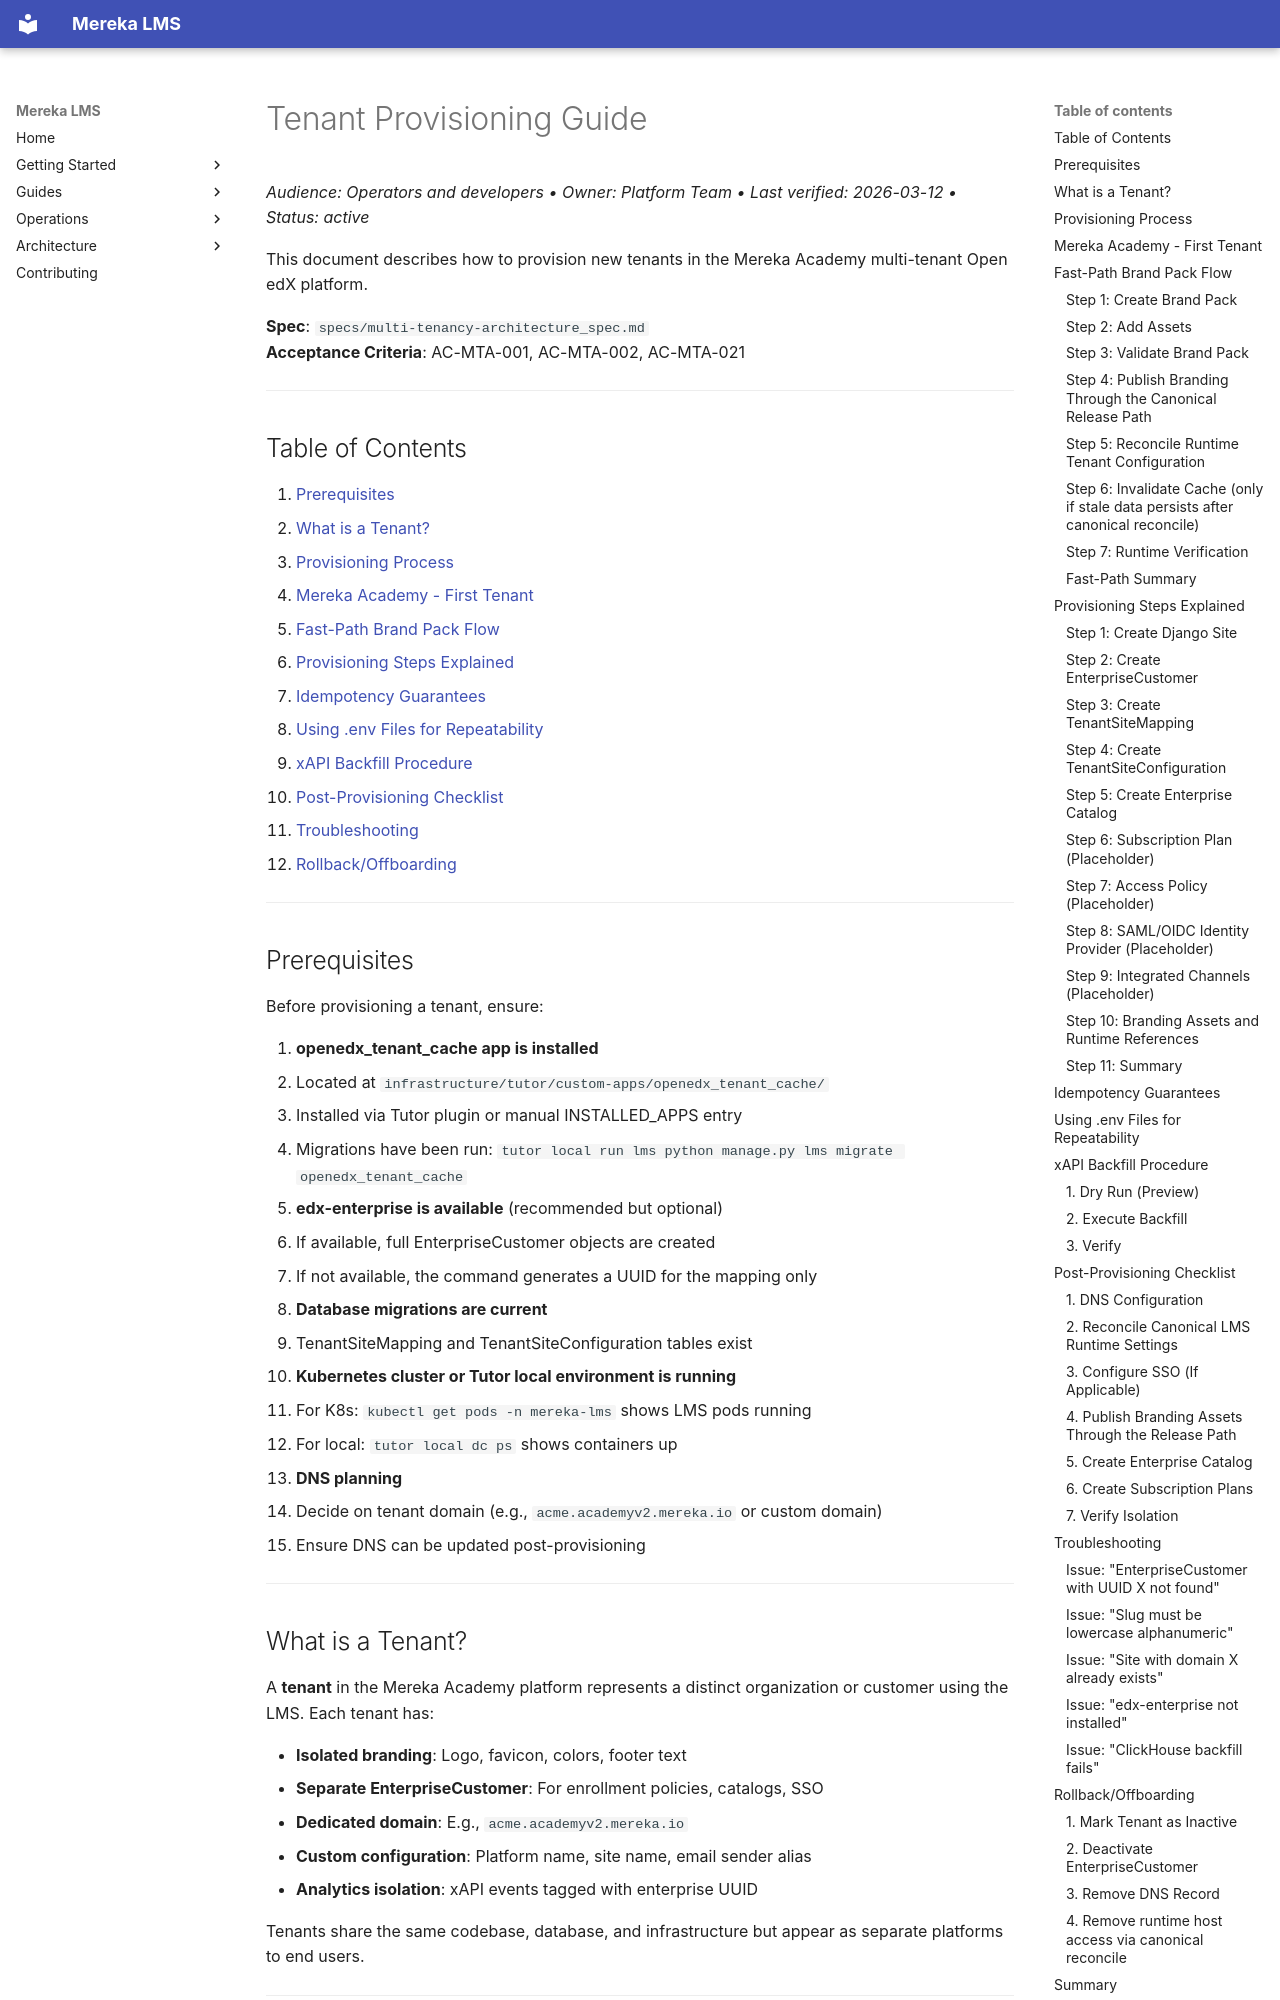

repository: lifeofgurpreet/mereka-lms-prototype · page: ops/runbooks/TENANT_PROVISIONING/index.html · generator: mkdocs

# Tenant Provisioning Guide
_Audience: Operators and developers • Owner: Platform Team • Last verified: 2026-03-12 • Status: active_

This document describes how to provision new tenants in the Mereka Academy multi-tenant Open edX platform.

**Spec**: `specs/multi-tenancy-architecture_spec.md`  
**Acceptance Criteria**: AC-MTA-001, AC-MTA-002, AC-MTA-021

---

## Table of Contents

1. [Prerequisites](#prerequisites)
2. [What is a Tenant?](#what-is-a-tenant)
3. [Provisioning Process](#provisioning-process)
4. [Mereka Academy - First Tenant](#mereka-academy---first-tenant)
5. [Fast-Path Brand Pack Flow](#fast-path-brand-pack-flow)
6. [Provisioning Steps Explained](#provisioning-steps-explained)
7. [Idempotency Guarantees](#idempotency-guarantees)
8. [Using .env Files for Repeatability](#using-env-files-for-repeatability)
9. [xAPI Backfill Procedure](#xapi-backfill-procedure)
10. [Post-Provisioning Checklist](#post-provisioning-checklist)
11. [Troubleshooting](#troubleshooting)
12. [Rollback/Offboarding](#rollbackoffboarding)

---

## Prerequisites

Before provisioning a tenant, ensure:

1. **openedx_tenant_cache app is installed**  
   - Located at `infrastructure/tutor/custom-apps/openedx_tenant_cache/`
   - Installed via Tutor plugin or manual INSTALLED_APPS entry
   - Migrations have been run: `tutor local run lms python manage.py lms migrate openedx_tenant_cache`

2. **edx-enterprise is available** (recommended but optional)  
   - If available, full EnterpriseCustomer objects are created
   - If not available, the command generates a UUID for the mapping only

3. **Database migrations are current**  
   - TenantSiteMapping and TenantSiteConfiguration tables exist

4. **Kubernetes cluster or Tutor local environment is running**  
   - For K8s: `kubectl get pods -n mereka-lms` shows LMS pods running
   - For local: `tutor local dc ps` shows containers up

5. **DNS planning**  
   - Decide on tenant domain (e.g., `acme.academyv2.mereka.io` or custom domain)
   - Ensure DNS can be updated post-provisioning

---

## What is a Tenant?

A **tenant** in the Mereka Academy platform represents a distinct organization or customer using the LMS. Each tenant has:

- **Isolated branding**: Logo, favicon, colors, footer text
- **Separate EnterpriseCustomer**: For enrollment policies, catalogs, SSO
- **Dedicated domain**: E.g., `acme.academyv2.mereka.io`
- **Custom configuration**: Platform name, site name, email sender alias
- **Analytics isolation**: xAPI events tagged with enterprise UUID

Tenants share the same codebase, database, and infrastructure but appear as separate platforms to end users.

---
